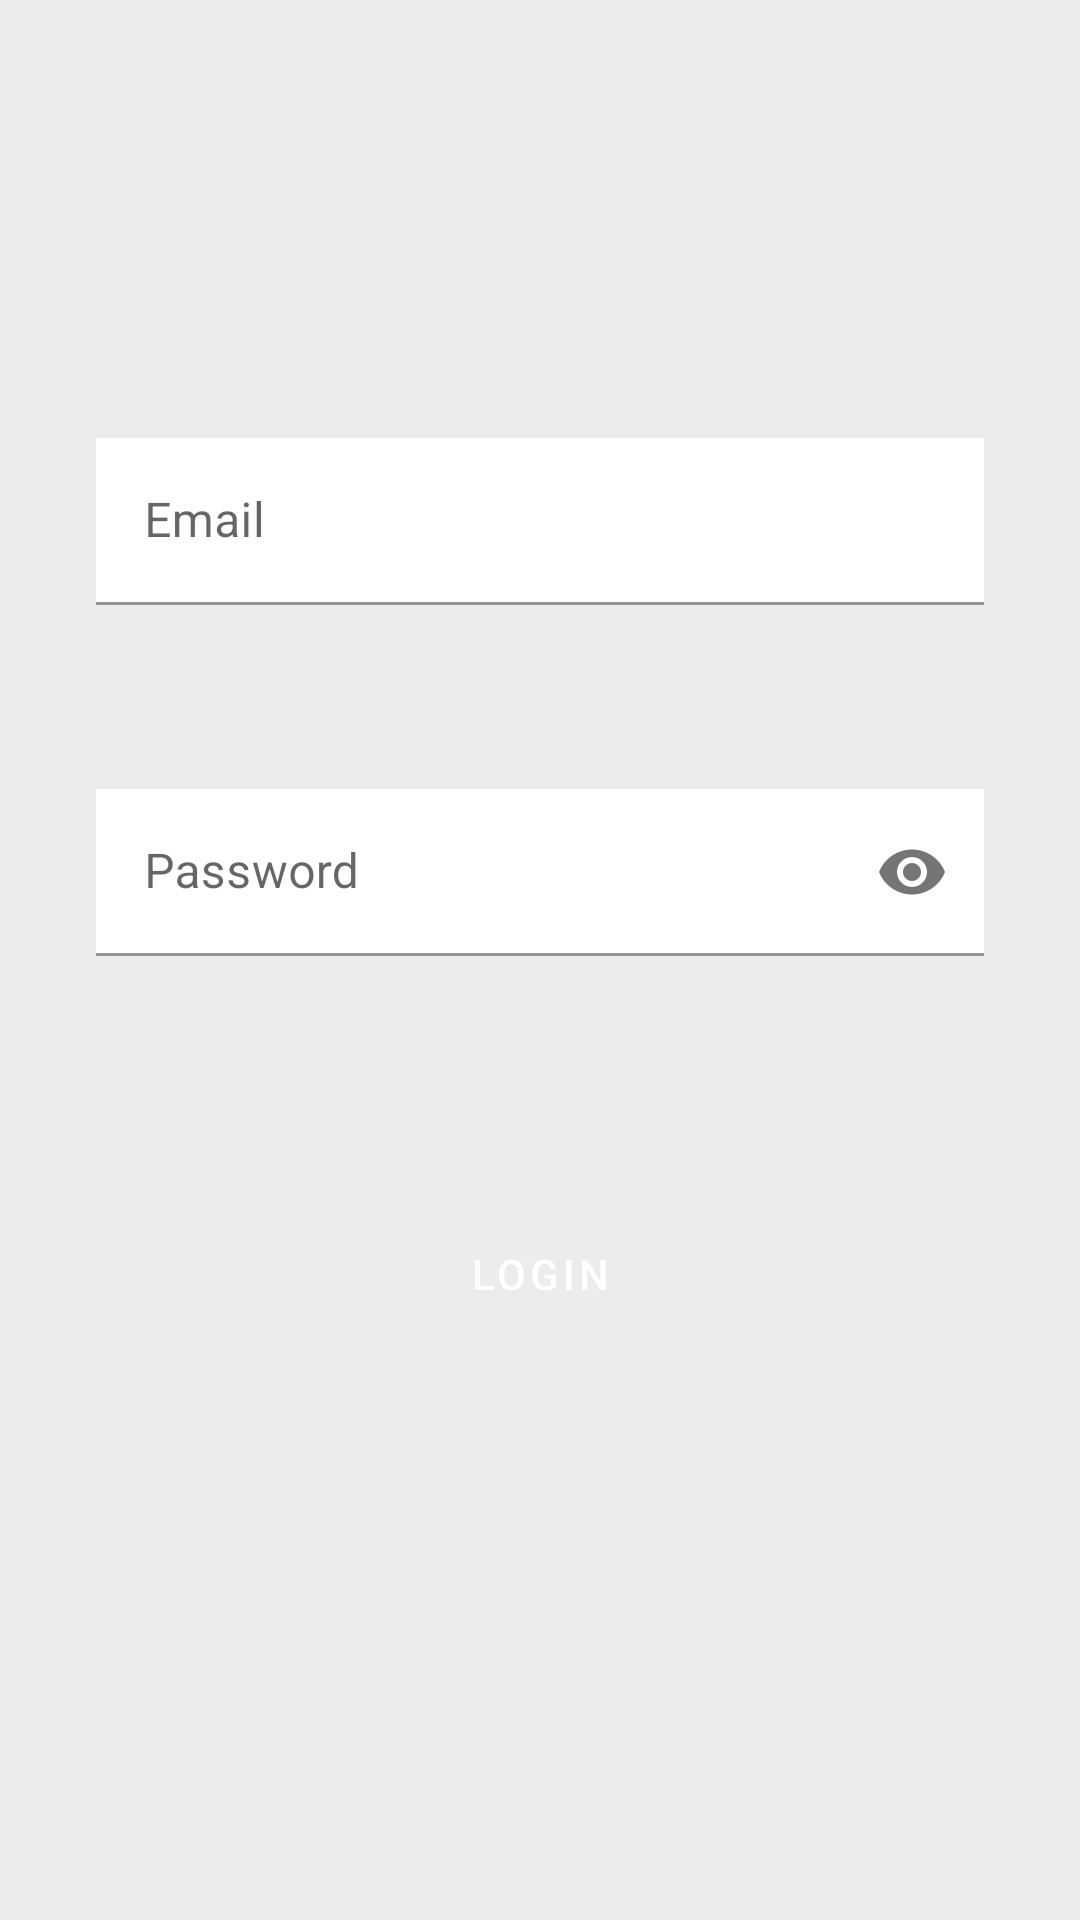

Produce the Android XML layout that renders to this screen, including the resource entries it uses.
<!-- AndroidManifest.xml: application theme AppTheme -->
<!-- res/layout/activity_login.xml -->
<?xml version="1.0" encoding="utf-8"?>
<androidx.constraintlayout.widget.ConstraintLayout xmlns:android="http://schemas.android.com/apk/res/android"
    xmlns:app="http://schemas.android.com/apk/res-auto"
    xmlns:tools="http://schemas.android.com/tools"
    android:layout_width="match_parent"
    android:layout_height="match_parent"
    tools:context=".Login"
    android:background="?attr/colorBackground">

    <com.google.android.material.textfield.TextInputLayout
        android:id="@+id/EmailLayout"
        android:layout_width="0dp"
        android:layout_height="wrap_content"
        android:layout_marginStart="32dp"
        android:layout_marginEnd="32dp"
        android:hint="@string/email"
        app:endIconMode="clear_text"
        style="@style/Widget.MaterialComponents.TextInputLayout.FilledBox"
        app:layout_constraintBottom_toBottomOf="parent"
        app:layout_constraintEnd_toEndOf="parent"
        app:layout_constraintStart_toStartOf="parent"
        app:layout_constraintTop_toTopOf="parent"
        app:layout_constraintVertical_bias="0.25">

        <com.google.android.material.textfield.TextInputEditText
            android:layout_width="match_parent"
            android:layout_height="wrap_content"
            android:background="?attr/colorCard"
            android:textColor="?attr/colorText"
            android:textColorHint="@color/colorPlaceholder"
            android:id="@+id/EmailEditText"
            android:inputType="textEmailAddress" />
    </com.google.android.material.textfield.TextInputLayout>

    <com.google.android.material.textfield.TextInputLayout
        android:id="@+id/PasswordLayout"
        android:layout_width="match_parent"
        android:layout_height="wrap_content"
        android:layout_marginStart="32dp"
        android:layout_marginEnd="32dp"
        app:endIconMode="password_toggle"
        style="@style/Widget.MaterialComponents.TextInputLayout.FilledBox"
        android:hint="Password"
        app:layout_constraintBottom_toBottomOf="parent"
        app:layout_constraintEnd_toEndOf="parent"
        app:layout_constraintStart_toStartOf="parent"
        app:layout_constraintTop_toBottomOf="@id/EmailLayout"
        app:layout_constraintVertical_bias="0.16000003">

        <com.google.android.material.textfield.TextInputEditText
            android:layout_width="match_parent"
            android:layout_height="wrap_content"
            android:background="?attr/colorCard"
            android:textColor="?attr/colorText"
            android:textColorHint="@color/colorPlaceholder"
            android:id="@+id/PasswordEditText"
            android:inputType="textPassword" />
    </com.google.android.material.textfield.TextInputLayout>

    <Button
        android:id="@+id/LoginButton"
        style="@style/Widget.MaterialComponents.Button"
        android:layout_width="wrap_content"
        android:layout_height="wrap_content"
        android:text="@string/login"
        app:icon="@drawable/chevron_right"
        app:layout_constraintBottom_toBottomOf="parent"
        app:layout_constraintEnd_toEndOf="parent"
        app:layout_constraintStart_toStartOf="parent"
        app:layout_constraintTop_toBottomOf="@id/PasswordLayout"
        app:layout_constraintVertical_bias="0.3" />

</androidx.constraintlayout.widget.ConstraintLayout>
<!-- resources referenced by this layout -->
<resources>
  <color name="colorPlaceholder">#757575</color>
  <!-- drawable chevron_right (drawable) -->
  <vector android:autoMirrored="true" android:height="24dp"
      android:tint="?attr/colorText" android:viewportHeight="24.0"
      android:viewportWidth="24.0" android:width="24dp" xmlns:android="http://schemas.android.com/apk/res/android">
      <path android:fillColor="#FF000000" android:pathData="M10,6L8.59,7.41 13.17,12l-4.58,4.59L10,18l6,-6z"/>
  </vector>
  <string name="email">Email</string>
  <string name="login">Login</string>
  <style name="AppTheme" parent="Theme.MaterialComponents.Light.NoActionBar">
          
          <item name="colorPrimary">@color/colorPrimary</item>
          <item name="colorPrimaryDark">@color/colorPrimaryDark</item>
          <item name="colorAccent">@color/colorAccent</item>
          <item name="colorHeader">@color/colorHeaderLightTheme</item>
          <item name="colorCard">@color/colorCardLightTheme</item>
          <item name="colorBackground">@color/colorBackgroundLightTheme</item>
          <item name="colorText">@color/colorTextLightTheme</item>
          <item name="colorDivider">@color/colorDividerLightTheme</item>
  
      </style>
  <color name="colorPrimary">#CE93D8</color>
  <color name="colorPrimaryDark">#000000</color>
  <color name="colorAccent">#B388FF</color>
  <color name="colorHeaderLightTheme">#FFFFFF</color>
  <color name="colorCardLightTheme">#FFFFFF</color>
  <color name="colorBackgroundLightTheme">#ECECEC</color>
  <color name="colorTextLightTheme">#000000</color>
  <color name="colorDividerLightTheme">#C9C9C9</color>
</resources>
